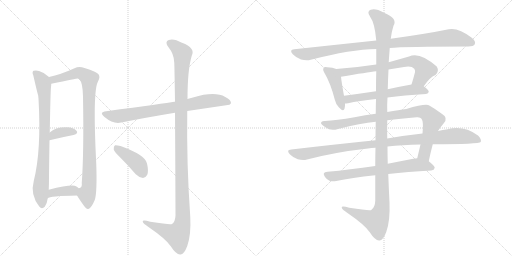
t = 0.00 s
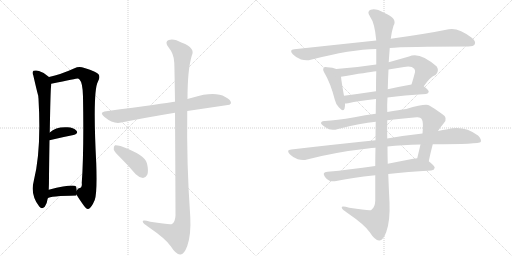
t = 2.60 s
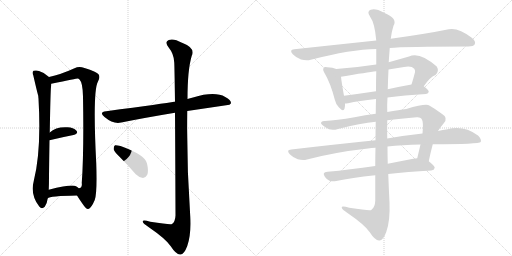
t = 5.19 s
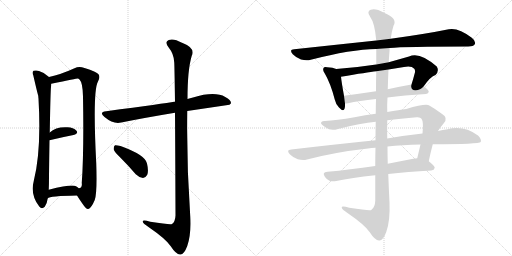
t = 7.78 s
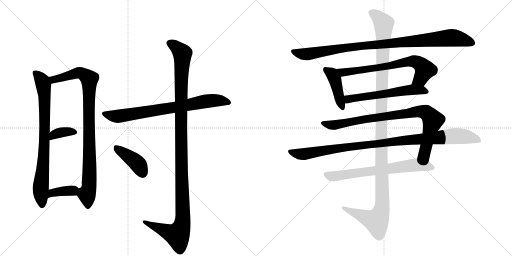
t = 10.38 s
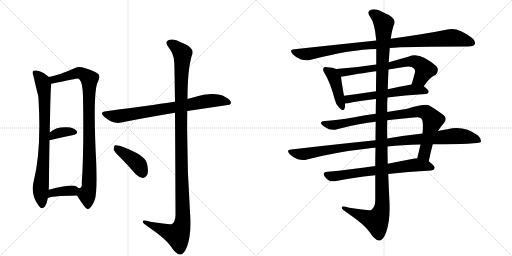
t = 12.97 s

The animated SVG that drew these frames (rendered in a browser with its animation timeline set to each time). Animation: 15 CSS @keyframes rules; one cycle of 12.97 s.

<svg version="1.1" viewBox="0 0 2048 1024" xmlns="http://www.w3.org/2000/svg">
  <g stroke="lightgray" stroke-dasharray="1,1" stroke-width="1" transform="scale(4, 4)">
    <line x1="0" y1="0" x2="256" y2="256"></line>
    <line x1="256" y1="0" x2="0" y2="256"></line>
    <line x1="128" y1="0" x2="128" y2="256"></line>
    <line x1="0" y1="128" x2="256" y2="128"></line>
    <line x1="256" y1="0" x2="512" y2="256"></line>
    <line x1="512" y1="0" x2="256" y2="256"></line>
    <line x1="384" y1="0" x2="384" y2="256"></line>
    <line x1="256" y1="128" x2="512" y2="128"></line>
  </g>
<g transform="scale(1, -1) translate(0, -850)">
   <style type="text/css">
    @keyframes keyframes0 {
      from {
       stroke: black;
       stroke-dashoffset: 796;
       stroke-width: 128;
       }
       72% {
       animation-timing-function: step-end;
       stroke: black;
       stroke-dashoffset: 0;
       stroke-width: 128;
       }
       to {
       stroke: black;
       stroke-width: 1024;
       }
       }
       #make-me-a-hanzi-animation-0 {
         animation: keyframes0 0.897786s both;
         animation-delay: 0.000000s;
         animation-timing-function: linear;
       }
    @keyframes keyframes1 {
      from {
       stroke: black;
       stroke-dashoffset: 931;
       stroke-width: 128;
       }
       75% {
       animation-timing-function: step-end;
       stroke: black;
       stroke-dashoffset: 0;
       stroke-width: 128;
       }
       to {
       stroke: black;
       stroke-width: 1024;
       }
       }
       #make-me-a-hanzi-animation-1 {
         animation: keyframes1 1.007650s both;
         animation-delay: 0.897786s;
         animation-timing-function: linear;
       }
    @keyframes keyframes2 {
      from {
       stroke: black;
       stroke-dashoffset: 357;
       stroke-width: 128;
       }
       54% {
       animation-timing-function: step-end;
       stroke: black;
       stroke-dashoffset: 0;
       stroke-width: 128;
       }
       to {
       stroke: black;
       stroke-width: 1024;
       }
       }
       #make-me-a-hanzi-animation-2 {
         animation: keyframes2 0.540527s both;
         animation-delay: 1.905436s;
         animation-timing-function: linear;
       }
    @keyframes keyframes3 {
      from {
       stroke: black;
       stroke-dashoffset: 371;
       stroke-width: 128;
       }
       55% {
       animation-timing-function: step-end;
       stroke: black;
       stroke-dashoffset: 0;
       stroke-width: 128;
       }
       to {
       stroke: black;
       stroke-width: 1024;
       }
       }
       #make-me-a-hanzi-animation-3 {
         animation: keyframes3 0.551921s both;
         animation-delay: 2.445964s;
         animation-timing-function: linear;
       }
    @keyframes keyframes4 {
      from {
       stroke: black;
       stroke-dashoffset: 760;
       stroke-width: 128;
       }
       71% {
       animation-timing-function: step-end;
       stroke: black;
       stroke-dashoffset: 0;
       stroke-width: 128;
       }
       to {
       stroke: black;
       stroke-width: 1024;
       }
       }
       #make-me-a-hanzi-animation-4 {
         animation: keyframes4 0.868490s both;
         animation-delay: 2.997884s;
         animation-timing-function: linear;
       }
    @keyframes keyframes5 {
      from {
       stroke: black;
       stroke-dashoffset: 1190;
       stroke-width: 128;
       }
       79% {
       animation-timing-function: step-end;
       stroke: black;
       stroke-dashoffset: 0;
       stroke-width: 128;
       }
       to {
       stroke: black;
       stroke-width: 1024;
       }
       }
       #make-me-a-hanzi-animation-5 {
         animation: keyframes5 1.218424s both;
         animation-delay: 3.866374s;
         animation-timing-function: linear;
       }
    @keyframes keyframes6 {
      from {
       stroke: black;
       stroke-dashoffset: 410;
       stroke-width: 128;
       }
       57% {
       animation-timing-function: step-end;
       stroke: black;
       stroke-dashoffset: 0;
       stroke-width: 128;
       }
       to {
       stroke: black;
       stroke-width: 1024;
       }
       }
       #make-me-a-hanzi-animation-6 {
         animation: keyframes6 0.583659s both;
         animation-delay: 5.084798s;
         animation-timing-function: linear;
       }
    @keyframes keyframes7 {
      from {
       stroke: black;
       stroke-dashoffset: 977;
       stroke-width: 128;
       }
       76% {
       animation-timing-function: step-end;
       stroke: black;
       stroke-dashoffset: 0;
       stroke-width: 128;
       }
       to {
       stroke: black;
       stroke-width: 1024;
       }
       }
       #make-me-a-hanzi-animation-7 {
         animation: keyframes7 1.045085s both;
         animation-delay: 5.668457s;
         animation-timing-function: linear;
       }
    @keyframes keyframes8 {
      from {
       stroke: black;
       stroke-dashoffset: 426;
       stroke-width: 128;
       }
       58% {
       animation-timing-function: step-end;
       stroke: black;
       stroke-dashoffset: 0;
       stroke-width: 128;
       }
       to {
       stroke: black;
       stroke-width: 1024;
       }
       }
       #make-me-a-hanzi-animation-8 {
         animation: keyframes8 0.596680s both;
         animation-delay: 6.713542s;
         animation-timing-function: linear;
       }
    @keyframes keyframes9 {
      from {
       stroke: black;
       stroke-dashoffset: 697;
       stroke-width: 128;
       }
       69% {
       animation-timing-function: step-end;
       stroke: black;
       stroke-dashoffset: 0;
       stroke-width: 128;
       }
       to {
       stroke: black;
       stroke-width: 1024;
       }
       }
       #make-me-a-hanzi-animation-9 {
         animation: keyframes9 0.817220s both;
         animation-delay: 7.310221s;
         animation-timing-function: linear;
       }
    @keyframes keyframes10 {
      from {
       stroke: black;
       stroke-dashoffset: 582;
       stroke-width: 128;
       }
       65% {
       animation-timing-function: step-end;
       stroke: black;
       stroke-dashoffset: 0;
       stroke-width: 128;
       }
       to {
       stroke: black;
       stroke-width: 1024;
       }
       }
       #make-me-a-hanzi-animation-10 {
         animation: keyframes10 0.723633s both;
         animation-delay: 8.127441s;
         animation-timing-function: linear;
       }
    @keyframes keyframes11 {
      from {
       stroke: black;
       stroke-dashoffset: 878;
       stroke-width: 128;
       }
       74% {
       animation-timing-function: step-end;
       stroke: black;
       stroke-dashoffset: 0;
       stroke-width: 128;
       }
       to {
       stroke: black;
       stroke-width: 1024;
       }
       }
       #make-me-a-hanzi-animation-11 {
         animation: keyframes11 0.964518s both;
         animation-delay: 8.851074s;
         animation-timing-function: linear;
       }
    @keyframes keyframes12 {
      from {
       stroke: black;
       stroke-dashoffset: 1019;
       stroke-width: 128;
       }
       77% {
       animation-timing-function: step-end;
       stroke: black;
       stroke-dashoffset: 0;
       stroke-width: 128;
       }
       to {
       stroke: black;
       stroke-width: 1024;
       }
       }
       #make-me-a-hanzi-animation-12 {
         animation: keyframes12 1.079264s both;
         animation-delay: 9.815592s;
         animation-timing-function: linear;
       }
    @keyframes keyframes13 {
      from {
       stroke: black;
       stroke-dashoffset: 685;
       stroke-width: 128;
       }
       69% {
       animation-timing-function: step-end;
       stroke: black;
       stroke-dashoffset: 0;
       stroke-width: 128;
       }
       to {
       stroke: black;
       stroke-width: 1024;
       }
       }
       #make-me-a-hanzi-animation-13 {
         animation: keyframes13 0.807454s both;
         animation-delay: 10.894857s;
         animation-timing-function: linear;
       }
    @keyframes keyframes14 {
      from {
       stroke: black;
       stroke-dashoffset: 1254;
       stroke-width: 128;
       }
       80% {
       animation-timing-function: step-end;
       stroke: black;
       stroke-dashoffset: 0;
       stroke-width: 128;
       }
       to {
       stroke: black;
       stroke-width: 1024;
       }
       }
       #make-me-a-hanzi-animation-14 {
         animation: keyframes14 1.270508s both;
         animation-delay: 11.702311s;
         animation-timing-function: linear;
       }
</style>
<path d="M 196 542 Q 178 560 156 566 Q 146 570 134 567 Q 127 561 133 549 Q 151 471 153 467 Q 153 463 154 455 Q 166 248 135 126 Q 120 71 157 24 Q 167 11 179 23 Q 189 39 191 57 L 195 91 Q 196 113 196 145 Q 197 227 198 289 L 199 320 Q 202 488 204 502 Q 205 509 205 515 C 206 533 206 533 196 542 Z" fill="lightgray"></path> 
<path d="M 308 68 Q 318 52 330 35 Q 346 11 353 14 Q 365 17 379 50 Q 389 78 385 196 Q 370 487 392 524 Q 402 542 394 553 Q 387 563 338 578 Q 316 587 298 577 Q 243 552 196 542 C 167 535 176 509 205 515 Q 308 536 311 536 Q 314 536 318 532 Q 331 519 332 464 Q 336 241 327 118 Q 330 99 315 97 C 300 80 300 80 308 68 Z" fill="lightgray"></path> 
<path d="M 198 289 Q 252 302 294 310 Q 315 316 306 327 Q 294 340 270 341 Q 224 344 199 320 C 177 300 169 282 198 289 Z" fill="lightgray"></path> 
<path d="M 191 57 Q 198 66 308 68 C 338 69 338 77 315 97 Q 311 101 304 105 Q 288 114 195 91 C 166 84 165 42 191 57 Z" fill="lightgray"></path> 
<path d="M 749 406 L 918 431 L 924 437 Q 925 450 901 462 Q 859 486 772 460 Q 760 457 750 454 L 700 443 Q 699 444 697 443 Q 661 437 425 405 Q 394 402 418 382 Q 454 352 485 360 Q 579 379 700 399 L 749 406 Z" fill="lightgray"></path> 
<path d="M 700 399 Q 701 251 702 -12 Q 701 -37 688 -46 Q 682 -50 601 -37 Q 568 -27 571 -37 Q 572 -44 594 -58 Q 664 -106 683 -135 Q 705 -169 721 -168 Q 736 -169 749 -134 Q 765 -88 761 -16 Q 746 195 749 406 L 750 454 Q 750 571 767 627 Q 783 658 728 679 Q 694 698 675 690 Q 657 683 674 661 Q 696 634 697 600 Q 698 582 700 443 L 700 399 Z" fill="lightgray"></path> 
<path d="M 483 218 Q 513 188 543 153 Q 556 140 572 138 Q 582 138 589 151 Q 595 166 588 196 Q 582 230 482 266 Q 466 270 460 269 Q 454 265 455 252 Q 458 242 483 218 Z" fill="lightgray"></path> 
<path d="M 1559 658 Q 1619 664 1873 664 Q 1894 664 1899 673 Q 1905 685 1887 699 Q 1833 741 1795 733 Q 1707 715 1563 695 L 1505 688 Q 1354 672 1177 653 Q 1155 652 1171 633 Q 1186 618 1204 612 Q 1226 606 1243 611 Q 1405 653 1505 654 L 1559 658 Z" fill="lightgray"></path> 
<path d="M 1345 574 Q 1332 580 1309 581 Q 1297 584 1295 579 Q 1289 572 1298 558 Q 1322 518 1339 452 Q 1343 433 1356 420 Q 1374 401 1378 415 Q 1381 424 1380 436 L 1376 467 Q 1366 522 1364 543 C 1361 568 1361 568 1345 574 Z" fill="lightgray"></path> 
<path d="M 1695 505 Q 1722 544 1742 550 Q 1758 566 1747 584 Q 1678 645 1636 624 Q 1594 612 1555 601 L 1505 592 Q 1427 580 1345 574 C 1315 572 1334 538 1364 543 Q 1470 561 1505 565 L 1554 572 Q 1585 578 1616 582 Q 1646 588 1657 575 Q 1661 571 1660 561 Q 1653 534 1646 512 C 1637 483 1677 481 1695 505 Z" fill="lightgray"></path> 
<path d="M 1550 460 Q 1616 469 1704 474 Q 1714 475 1715 483 Q 1715 490 1695 505 C 1679 518 1676 517 1646 512 Q 1595 503 1551 493 L 1504 485 Q 1437 475 1376 467 C 1346 463 1350 434 1380 436 Q 1384 436 1392 437 Q 1435 447 1504 454 L 1550 460 Z" fill="lightgray"></path> 
<path d="M 1715 205 Q 1722 239 1731 273 L 1752 326 Q 1762 342 1775 357 Q 1794 379 1767 395 Q 1742 414 1717 428 Q 1704 437 1625 414 Q 1598 411 1549 402 L 1503 395 Q 1461 391 1418 381 Q 1345 368 1299 366 Q 1286 367 1284 359 Q 1283 352 1303 340 Q 1322 325 1352 334 Q 1443 358 1503 363 L 1549 369 Q 1601 376 1667 381 Q 1682 382 1686 375 Q 1695 363 1690 316 L 1682 272 Q 1676 247 1669 217 C 1662 188 1709 176 1715 205 Z" fill="lightgray"></path> 
<path d="M 1502 289 Q 1345 273 1165 252 Q 1143 251 1159 233 Q 1172 220 1191 213 Q 1212 207 1228 212 Q 1343 242 1472 256 Q 1485 259 1502 259 L 1550 264 Q 1608 271 1682 272 L 1731 273 Q 1917 273 1923 282 Q 1927 294 1912 308 Q 1855 350 1790 333 Q 1771 330 1752 326 L 1690 316 Q 1624 309 1549 296 L 1502 289 Z" fill="lightgray"></path> 
<path d="M 1501 186 Q 1398 171 1310 163 Q 1286 162 1300 142 Q 1307 132 1318 127 Q 1331 123 1345 126 Q 1405 139 1501 149 L 1553 154 Q 1629 163 1725 168 Q 1737 169 1739 179 Q 1739 186 1715 205 C 1697 220 1697 220 1669 217 Q 1662 217 1653 215 Q 1601 205 1551 195 L 1501 186 Z" fill="lightgray"></path> 
<path d="M 1503 363 Q 1502 329 1502 289 L 1502 259 Q 1501 225 1501 186 L 1501 149 Q 1501 101 1501 47 Q 1500 20 1485 10 Q 1479 6 1397 19 Q 1364 29 1367 19 Q 1368 12 1390 -2 Q 1460 -50 1479 -79 Q 1501 -113 1517 -112 Q 1532 -113 1545 -78 Q 1561 -33 1558 40 Q 1555 97 1553 154 L 1551 195 Q 1550 229 1550 264 L 1549 296 Q 1548 333 1549 369 L 1549 402 Q 1548 432 1550 460 L 1551 493 Q 1552 533 1554 572 L 1555 601 Q 1555 605 1559 658 L 1563 695 Q 1567 726 1574 747 Q 1592 777 1536 799 Q 1502 818 1483 811 Q 1465 804 1481 782 Q 1499 758 1505 688 L 1505 654 Q 1505 629 1505 592 L 1505 565 Q 1504 531 1504 485 L 1504 454 Q 1503 426 1503 395 L 1503 363 Z" fill="lightgray"></path> 
      <clipPath id="make-me-a-hanzi-clip-0">
      <path d="M 196 542 Q 178 560 156 566 Q 146 570 134 567 Q 127 561 133 549 Q 151 471 153 467 Q 153 463 154 455 Q 166 248 135 126 Q 120 71 157 24 Q 167 11 179 23 Q 189 39 191 57 L 195 91 Q 196 113 196 145 Q 197 227 198 289 L 199 320 Q 202 488 204 502 Q 205 509 205 515 C 206 533 206 533 196 542 Z" fill="lightgray"></path>
      </clipPath>
      <path clip-path="url(#make-me-a-hanzi-clip-0)" d="M 141 559 L 170 522 L 178 470 L 180 334 L 163 98 L 168 30 " fill="none" id="make-me-a-hanzi-animation-0" stroke-dasharray="668 1336" stroke-linecap="round"></path>

      <clipPath id="make-me-a-hanzi-clip-1">
      <path d="M 308 68 Q 318 52 330 35 Q 346 11 353 14 Q 365 17 379 50 Q 389 78 385 196 Q 370 487 392 524 Q 402 542 394 553 Q 387 563 338 578 Q 316 587 298 577 Q 243 552 196 542 C 167 535 176 509 205 515 Q 308 536 311 536 Q 314 536 318 532 Q 331 519 332 464 Q 336 241 327 118 Q 330 99 315 97 C 300 80 300 80 308 68 Z" fill="lightgray"></path>
      </clipPath>
      <path clip-path="url(#make-me-a-hanzi-clip-1)" d="M 204 537 L 221 532 L 318 559 L 357 534 L 360 208 L 355 95 L 348 71 L 352 25 " fill="none" id="make-me-a-hanzi-animation-1" stroke-dasharray="803 1606" stroke-linecap="round"></path>

      <clipPath id="make-me-a-hanzi-clip-2">
      <path d="M 198 289 Q 252 302 294 310 Q 315 316 306 327 Q 294 340 270 341 Q 224 344 199 320 C 177 300 169 282 198 289 Z" fill="lightgray"></path>
      </clipPath>
      <path clip-path="url(#make-me-a-hanzi-clip-2)" d="M 204 297 L 216 311 L 235 319 L 297 321 " fill="none" id="make-me-a-hanzi-animation-2" stroke-dasharray="229 458" stroke-linecap="round"></path>

      <clipPath id="make-me-a-hanzi-clip-3">
      <path d="M 191 57 Q 198 66 308 68 C 338 69 338 77 315 97 Q 311 101 304 105 Q 288 114 195 91 C 166 84 165 42 191 57 Z" fill="lightgray"></path>
      </clipPath>
      <path clip-path="url(#make-me-a-hanzi-clip-3)" d="M 196 64 L 212 81 L 303 92 " fill="none" id="make-me-a-hanzi-animation-3" stroke-dasharray="243 486" stroke-linecap="round"></path>

      <clipPath id="make-me-a-hanzi-clip-4">
      <path d="M 749 406 L 918 431 L 924 437 Q 925 450 901 462 Q 859 486 772 460 Q 760 457 750 454 L 700 443 Q 699 444 697 443 Q 661 437 425 405 Q 394 402 418 382 Q 454 352 485 360 Q 579 379 700 399 L 749 406 Z" fill="lightgray"></path>
      </clipPath>
      <path clip-path="url(#make-me-a-hanzi-clip-4)" d="M 419 394 L 475 385 L 821 445 L 888 447 L 916 439 " fill="none" id="make-me-a-hanzi-animation-4" stroke-dasharray="632 1264" stroke-linecap="round"></path>

      <clipPath id="make-me-a-hanzi-clip-5">
      <path d="M 700 399 Q 701 251 702 -12 Q 701 -37 688 -46 Q 682 -50 601 -37 Q 568 -27 571 -37 Q 572 -44 594 -58 Q 664 -106 683 -135 Q 705 -169 721 -168 Q 736 -169 749 -134 Q 765 -88 761 -16 Q 746 195 749 406 L 750 454 Q 750 571 767 627 Q 783 658 728 679 Q 694 698 675 690 Q 657 683 674 661 Q 696 634 697 600 Q 698 582 700 443 L 700 399 Z" fill="lightgray"></path>
      </clipPath>
      <path clip-path="url(#make-me-a-hanzi-clip-5)" d="M 681 675 L 710 657 L 730 632 L 723 457 L 731 -26 L 726 -57 L 710 -90 L 578 -39 " fill="none" id="make-me-a-hanzi-animation-5" stroke-dasharray="1062 2124" stroke-linecap="round"></path>

      <clipPath id="make-me-a-hanzi-clip-6">
      <path d="M 483 218 Q 513 188 543 153 Q 556 140 572 138 Q 582 138 589 151 Q 595 166 588 196 Q 582 230 482 266 Q 466 270 460 269 Q 454 265 455 252 Q 458 242 483 218 Z" fill="lightgray"></path>
      </clipPath>
      <path clip-path="url(#make-me-a-hanzi-clip-6)" d="M 464 262 L 552 194 L 571 156 " fill="none" id="make-me-a-hanzi-animation-6" stroke-dasharray="282 564" stroke-linecap="round"></path>

      <clipPath id="make-me-a-hanzi-clip-7">
      <path d="M 1559 658 Q 1619 664 1873 664 Q 1894 664 1899 673 Q 1905 685 1887 699 Q 1833 741 1795 733 Q 1707 715 1563 695 L 1505 688 Q 1354 672 1177 653 Q 1155 652 1171 633 Q 1186 618 1204 612 Q 1226 606 1243 611 Q 1405 653 1505 654 L 1559 658 Z" fill="lightgray"></path>
      </clipPath>
      <path clip-path="url(#make-me-a-hanzi-clip-7)" d="M 1174 643 L 1225 633 L 1426 665 L 1805 699 L 1851 692 L 1887 679 " fill="none" id="make-me-a-hanzi-animation-7" stroke-dasharray="849 1698" stroke-linecap="round"></path>

      <clipPath id="make-me-a-hanzi-clip-8">
      <path d="M 1345 574 Q 1332 580 1309 581 Q 1297 584 1295 579 Q 1289 572 1298 558 Q 1322 518 1339 452 Q 1343 433 1356 420 Q 1374 401 1378 415 Q 1381 424 1380 436 L 1376 467 Q 1366 522 1364 543 C 1361 568 1361 568 1345 574 Z" fill="lightgray"></path>
      </clipPath>
      <path clip-path="url(#make-me-a-hanzi-clip-8)" d="M 1303 572 L 1329 553 L 1339 535 L 1368 421 " fill="none" id="make-me-a-hanzi-animation-8" stroke-dasharray="298 596" stroke-linecap="round"></path>

      <clipPath id="make-me-a-hanzi-clip-9">
      <path d="M 1695 505 Q 1722 544 1742 550 Q 1758 566 1747 584 Q 1678 645 1636 624 Q 1594 612 1555 601 L 1505 592 Q 1427 580 1345 574 C 1315 572 1334 538 1364 543 Q 1470 561 1505 565 L 1554 572 Q 1585 578 1616 582 Q 1646 588 1657 575 Q 1661 571 1660 561 Q 1653 534 1646 512 C 1637 483 1677 481 1695 505 Z" fill="lightgray"></path>
      </clipPath>
      <path clip-path="url(#make-me-a-hanzi-clip-9)" d="M 1353 572 L 1374 559 L 1656 605 L 1680 595 L 1699 572 L 1680 534 L 1653 516 " fill="none" id="make-me-a-hanzi-animation-9" stroke-dasharray="569 1138" stroke-linecap="round"></path>

      <clipPath id="make-me-a-hanzi-clip-10">
      <path d="M 1550 460 Q 1616 469 1704 474 Q 1714 475 1715 483 Q 1715 490 1695 505 C 1679 518 1676 517 1646 512 Q 1595 503 1551 493 L 1504 485 Q 1437 475 1376 467 C 1346 463 1350 434 1380 436 Q 1384 436 1392 437 Q 1435 447 1504 454 L 1550 460 Z" fill="lightgray"></path>
      </clipPath>
      <path clip-path="url(#make-me-a-hanzi-clip-10)" d="M 1384 460 L 1394 453 L 1642 491 L 1705 484 " fill="none" id="make-me-a-hanzi-animation-10" stroke-dasharray="454 908" stroke-linecap="round"></path>

      <clipPath id="make-me-a-hanzi-clip-11">
      <path d="M 1715 205 Q 1722 239 1731 273 L 1752 326 Q 1762 342 1775 357 Q 1794 379 1767 395 Q 1742 414 1717 428 Q 1704 437 1625 414 Q 1598 411 1549 402 L 1503 395 Q 1461 391 1418 381 Q 1345 368 1299 366 Q 1286 367 1284 359 Q 1283 352 1303 340 Q 1322 325 1352 334 Q 1443 358 1503 363 L 1549 369 Q 1601 376 1667 381 Q 1682 382 1686 375 Q 1695 363 1690 316 L 1682 272 Q 1676 247 1669 217 C 1662 188 1709 176 1715 205 Z" fill="lightgray"></path>
      </clipPath>
      <path clip-path="url(#make-me-a-hanzi-clip-11)" d="M 1291 358 L 1341 350 L 1442 371 L 1665 404 L 1704 400 L 1731 366 L 1697 234 L 1709 213 " fill="none" id="make-me-a-hanzi-animation-11" stroke-dasharray="750 1500" stroke-linecap="round"></path>

      <clipPath id="make-me-a-hanzi-clip-12">
      <path d="M 1502 289 Q 1345 273 1165 252 Q 1143 251 1159 233 Q 1172 220 1191 213 Q 1212 207 1228 212 Q 1343 242 1472 256 Q 1485 259 1502 259 L 1550 264 Q 1608 271 1682 272 L 1731 273 Q 1917 273 1923 282 Q 1927 294 1912 308 Q 1855 350 1790 333 Q 1771 330 1752 326 L 1690 316 Q 1624 309 1549 296 L 1502 289 Z" fill="lightgray"></path>
      </clipPath>
      <path clip-path="url(#make-me-a-hanzi-clip-12)" d="M 1162 243 L 1218 234 L 1394 263 L 1804 305 L 1853 305 L 1918 288 " fill="none" id="make-me-a-hanzi-animation-12" stroke-dasharray="891 1782" stroke-linecap="round"></path>

      <clipPath id="make-me-a-hanzi-clip-13">
      <path d="M 1501 186 Q 1398 171 1310 163 Q 1286 162 1300 142 Q 1307 132 1318 127 Q 1331 123 1345 126 Q 1405 139 1501 149 L 1553 154 Q 1629 163 1725 168 Q 1737 169 1739 179 Q 1739 186 1715 205 C 1697 220 1697 220 1669 217 Q 1662 217 1653 215 Q 1601 205 1551 195 L 1501 186 Z" fill="lightgray"></path>
      </clipPath>
      <path clip-path="url(#make-me-a-hanzi-clip-13)" d="M 1306 152 L 1336 145 L 1667 191 L 1730 179 " fill="none" id="make-me-a-hanzi-animation-13" stroke-dasharray="557 1114" stroke-linecap="round"></path>

      <clipPath id="make-me-a-hanzi-clip-14">
      <path d="M 1503 363 Q 1502 329 1502 289 L 1502 259 Q 1501 225 1501 186 L 1501 149 Q 1501 101 1501 47 Q 1500 20 1485 10 Q 1479 6 1397 19 Q 1364 29 1367 19 Q 1368 12 1390 -2 Q 1460 -50 1479 -79 Q 1501 -113 1517 -112 Q 1532 -113 1545 -78 Q 1561 -33 1558 40 Q 1555 97 1553 154 L 1551 195 Q 1550 229 1550 264 L 1549 296 Q 1548 333 1549 369 L 1549 402 Q 1548 432 1550 460 L 1551 493 Q 1552 533 1554 572 L 1555 601 Q 1555 605 1559 658 L 1563 695 Q 1567 726 1574 747 Q 1592 777 1536 799 Q 1502 818 1483 811 Q 1465 804 1481 782 Q 1499 758 1505 688 L 1505 654 Q 1505 629 1505 592 L 1505 565 Q 1504 531 1504 485 L 1504 454 Q 1503 426 1503 395 L 1503 363 Z" fill="lightgray"></path>
      </clipPath>
      <path clip-path="url(#make-me-a-hanzi-clip-14)" d="M 1489 796 L 1506 788 L 1535 753 L 1525 432 L 1529 30 L 1523 -1 L 1506 -34 L 1374 17 " fill="none" id="make-me-a-hanzi-animation-14" stroke-dasharray="1126 2252" stroke-linecap="round"></path>

</g>
</svg>
